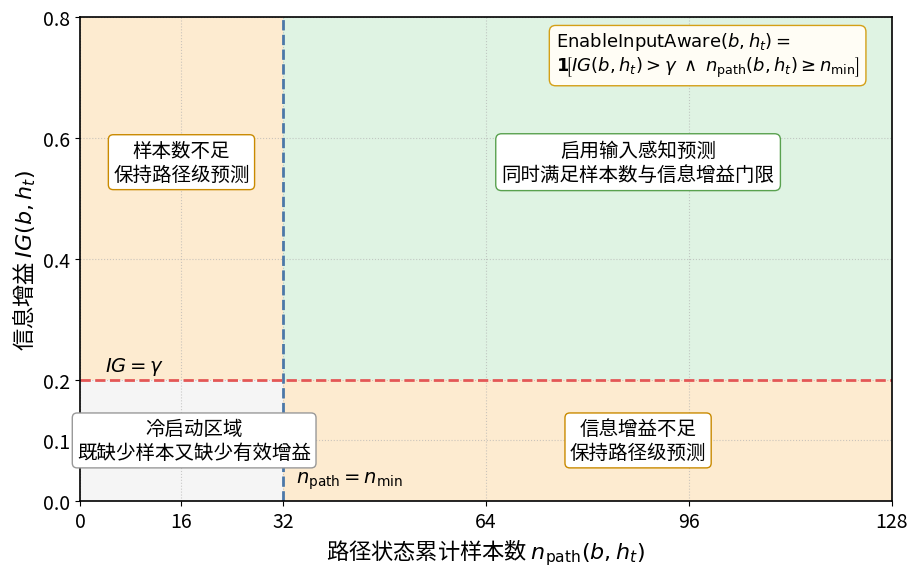

Here is the Python script that generated this plot:
import os
import numpy as np
import matplotlib.pyplot as plt
from matplotlib.font_manager import FontProperties, findfont
from matplotlib.patches import Rectangle

# 输出目录
out_dir = "./input_aware_adaptive_enable_plot"
os.makedirs(out_dir, exist_ok=True)

png_path = os.path.join(out_dir, "自适应启用示意图.png")
svg_path = os.path.join(out_dir, "自适应启用示意图.svg")

# 字体候选列表 - 与上面代码一致
font_file_candidates = [
    # Windows common CJK fonts
    os.path.join(os.environ.get("WINDIR", r"C:\Windows"), "Fonts", "msyh.ttc"),      # Microsoft YaHei
    os.path.join(os.environ.get("WINDIR", r"C:\Windows"), "Fonts", "msyhbd.ttc"),    # Microsoft YaHei Bold
    os.path.join(os.environ.get("WINDIR", r"C:\Windows"), "Fonts", "simhei.ttf"),    # SimHei
    os.path.join(os.environ.get("WINDIR", r"C:\Windows"), "Fonts", "simsun.ttc"),    # SimSun
    os.path.join(os.environ.get("WINDIR", r"C:\Windows"), "Fonts", "simkai.ttf"),    # KaiTi
    
    # Linux common CJK fonts
    "/usr/share/fonts/opentype/noto/NotoSansCJK-Regular.ttc",
    "/usr/share/fonts/truetype/wqy/wqy-microhei.ttc",
    "/usr/share/fonts/truetype/arphic/uming.ttc",
]

font_name_candidates = [
    "Microsoft YaHei",
    "SimHei",
    "SimSun",
    "KaiTi",
    "Noto Sans CJK SC",
    "WenQuanYi Micro Hei",
    "Arial Unicode MS",
]

def pick_cjk_font() -> FontProperties:
    # 1) Prefer fonts Matplotlib can resolve by family name
    for name in font_name_candidates:
        try:
            _ = findfont(FontProperties(family=name), fallback_to_default=False)
            return FontProperties(family=name)
        except Exception:
            pass

    # 2) Fallback to explicit font files if present
    for p in font_file_candidates:
        if os.path.exists(p):
            return FontProperties(fname=p)

    # 3) Last resort (will likely not render CJK)
    return FontProperties()


fp = pick_cjk_font()

# Ensure Chinese text can render (fallbacks) and minus sign displays correctly
plt.rcParams["axes.unicode_minus"] = False
plt.rcParams["font.family"] = "sans-serif"
plt.rcParams["font.sans-serif"] = font_name_candidates + ["DejaVu Sans"]
plt.rcParams["font.size"] = 14  # 设置全局默认字体大小

# 阈值（示意）
n_min = 32
gamma = 0.20

# 画布
fig, ax = plt.subplots(figsize=(9.4, 6.0))
ax.set_xlim(0, 128)
ax.set_ylim(0, 0.8)

# 区域底色：仅右上角为启用区域
# 其他区域淡灰/浅色，启用区域浅绿
ax.add_patch(Rectangle((0, 0), 128, 0.8, facecolor="#F5F5F5", edgecolor="none", zorder=0))
ax.add_patch(Rectangle((n_min, gamma), 128 - n_min, 0.8 - gamma,
                       facecolor="#DFF3E3", edgecolor="none", zorder=0.1))
ax.add_patch(Rectangle((0, gamma), n_min, 0.8 - gamma,
                       facecolor="#FDEBD0", edgecolor="none", zorder=0.1))
ax.add_patch(Rectangle((n_min, 0), 128 - n_min, gamma,
                       facecolor="#FDEBD0", edgecolor="none", zorder=0.1))

# 阈值线
ax.axvline(n_min, color="#4C78A8", linestyle="--", linewidth=2.0)
ax.axhline(gamma, color="#E45756", linestyle="--", linewidth=2.0)

# 阈值标注
ax.text(n_min + 2, 0.03, r"$n_{\mathrm{path}} = n_{\min}$", fontsize=14, fontproperties=fp)
ax.text(4, gamma + 0.015, r"$IG = \gamma$", fontsize=14, fontproperties=fp)

# 区域文字
ax.text(88, 0.56, "启用输入感知预测\n同时满足样本数与信息增益门限",
        ha="center", va="center", fontsize=14, fontproperties=fp,
        bbox=dict(boxstyle="round,pad=0.3", facecolor="white", edgecolor="#59A14F"))
ax.text(16, 0.56, "样本数不足\n保持路径级预测",
        ha="center", va="center", fontsize=14, fontproperties=fp,
        bbox=dict(boxstyle="round,pad=0.25", facecolor="white", edgecolor="#C98A00"))
ax.text(88, 0.10, "信息增益不足\n保持路径级预测",
        ha="center", va="center", fontsize=14, fontproperties=fp,
        bbox=dict(boxstyle="round,pad=0.25", facecolor="white", edgecolor="#C98A00"))
ax.text(18, 0.10, "冷启动区域\n既缺少样本又缺少有效增益",
        ha="center", va="center", fontsize=14, fontproperties=fp,
        bbox=dict(boxstyle="round,pad=0.25", facecolor="white", edgecolor="#999999"))

# 公式框
formula = (r'$\mathrm{EnableInputAware}(b,h_t)=$' '\n'
           r'$\mathbf{1}\!\left[IG(b,h_t)>\gamma \;\wedge\; n_{\mathrm{path}}(b,h_t)\geq n_{\min}\right]$')
ax.text(75, 0.71, formula, fontsize=13,
        bbox=dict(boxstyle="round,pad=0.35", facecolor="#FFFDF5", edgecolor="#D4A017"))

# 坐标轴与标题
ax.set_xlabel(r'路径状态累计样本数 $n_{\mathrm{path}}(b,h_t)$', fontsize=16, fontproperties=fp)
ax.set_ylabel(r'信息增益 $IG(b,h_t)$', fontsize=16, fontproperties=fp)

# 刻度与网格
ax.set_xticks([0, 16, 32, 64, 96, 128])
ax.set_yticks([0.0, 0.1, 0.2, 0.4, 0.6, 0.8])
ax.grid(True, linestyle=':', linewidth=0.8, alpha=0.65)

# 美化
for spine in ax.spines.values():
    spine.set_linewidth(1.2)

if fp:
    for label in ax.get_xticklabels() + ax.get_yticklabels():
        label.set_fontproperties(fp)
        label.set_fontsize(14)  # 设置刻度标签字体大小

plt.tight_layout()
plt.savefig(png_path, dpi=300, bbox_inches='tight')
plt.savefig(svg_path, bbox_inches='tight')
plt.close(fig)

print(f"Saved:\n{png_path}\n{svg_path}")
